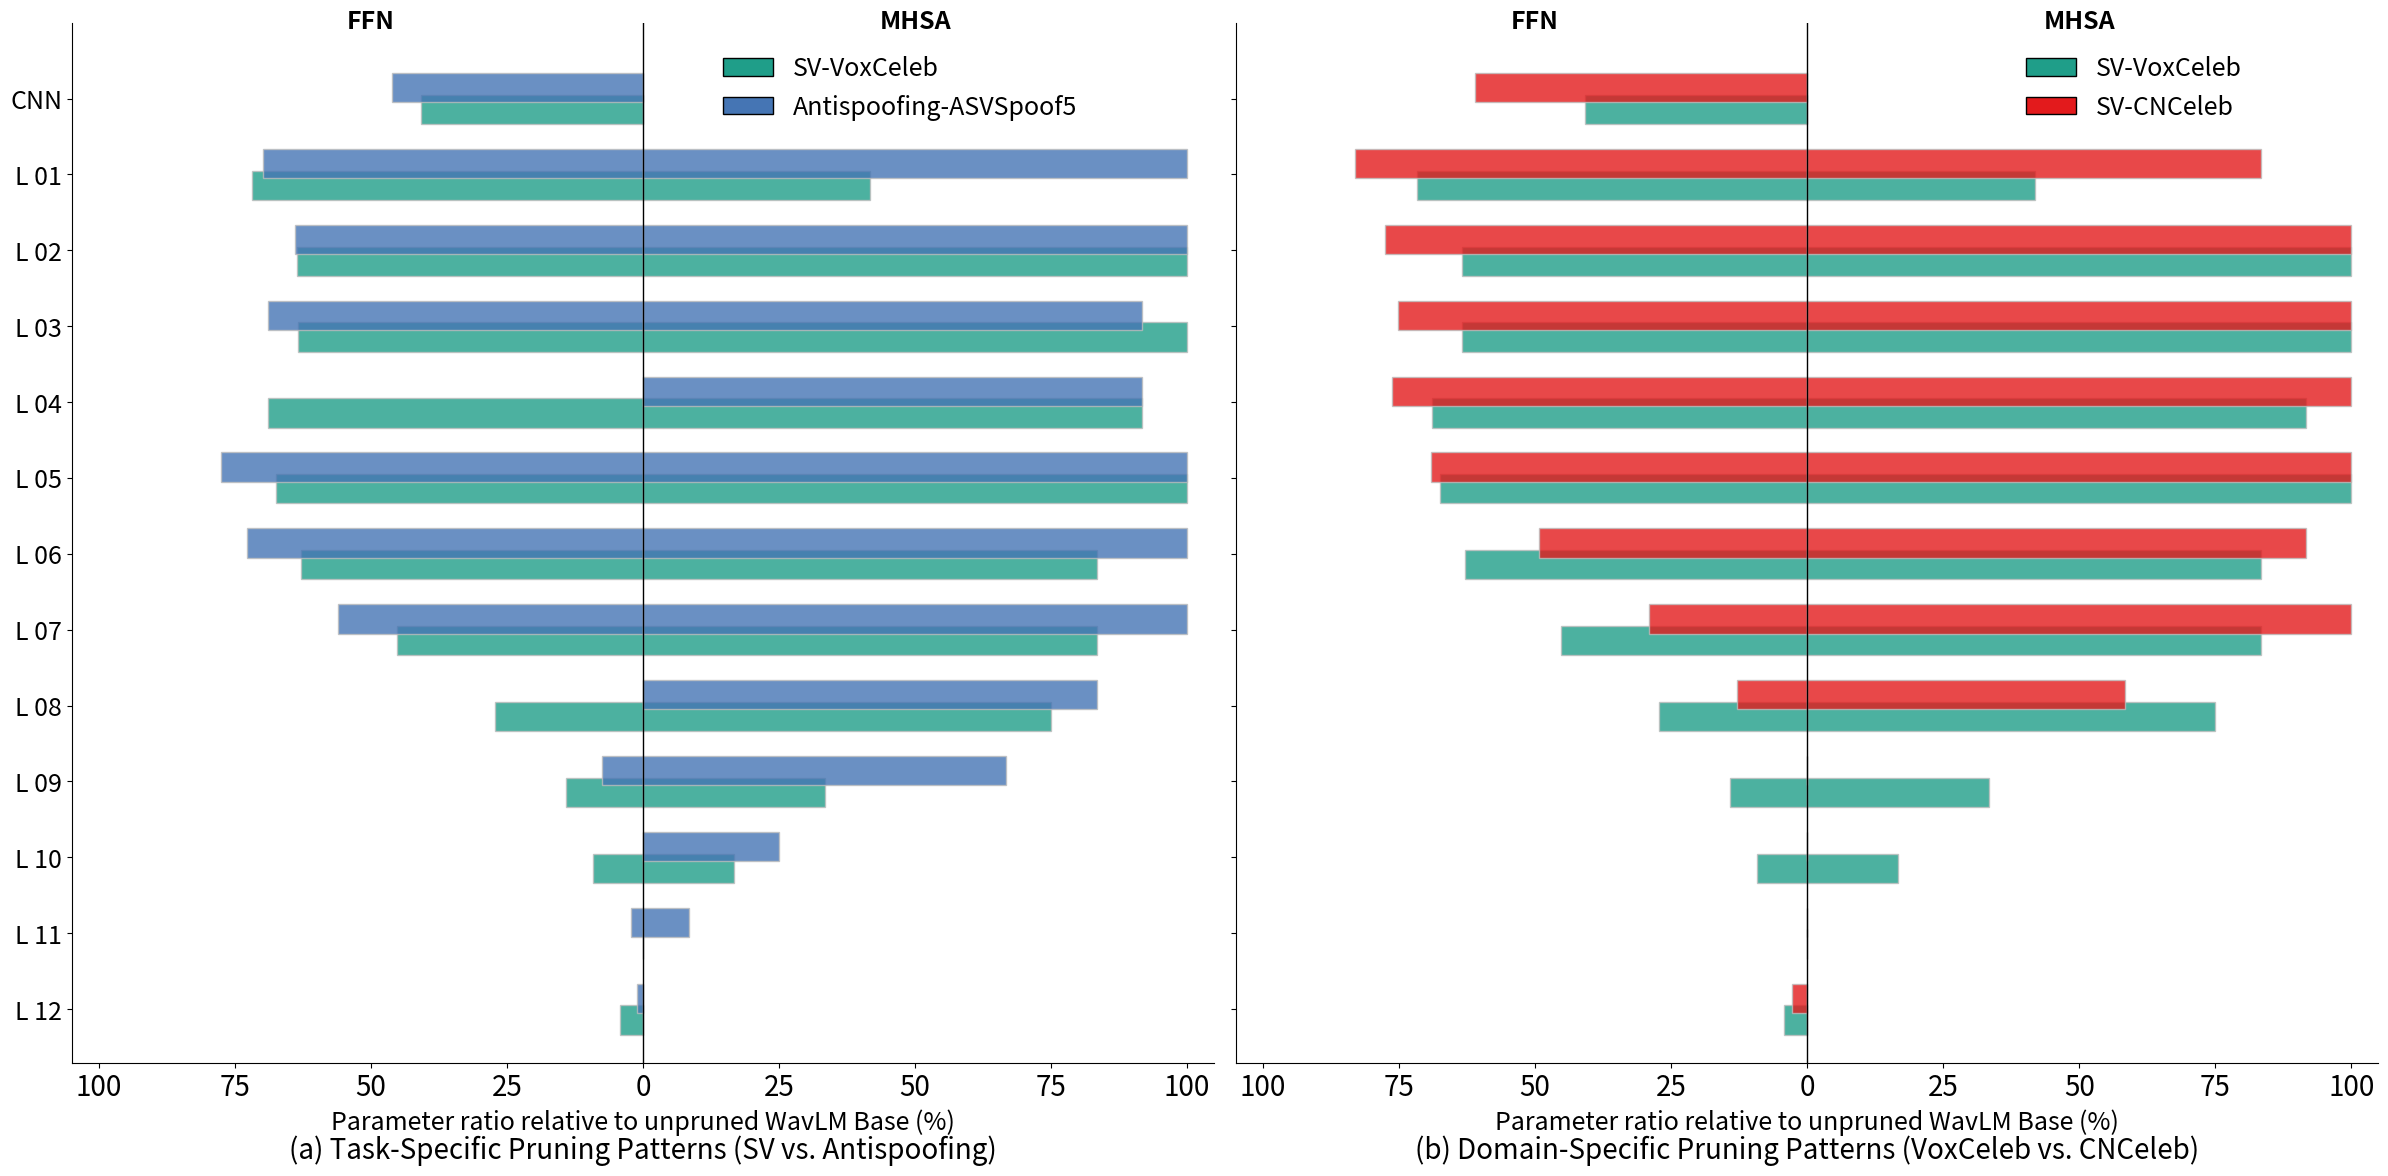

Source code (Python):
import numpy as np
import matplotlib.pyplot as plt
from matplotlib.patches import Patch

# --- Data Preparation ---
# Layer labels
layers = ['CNN'] + [f'L {i+1:02}' for i in range(12)]
layer_labels = layers[::-1]  # For pyramid style (bottom to top)

# All systems data
all_systems = {
    'SV-CNCeleb': {
        'ffn': np.array([ 2560224, 3923192, 3663439, 3552775, 3600422, 3260745, 2329323, 1370235, 604809, 0, 0, 0, 128339 ]),
        'sa':  np.array([0, 1973140, 2362900, 2362900, 2362900, 2362900, 2166100, 2362900, 1378900, 0, 0, 0, 0]),
        'fe':  2560224,
        'color': '#e31a1c' # Red
    },
    'SV-VoxCeleb': {
        'ffn': np.array([1712952, 3389853, 2999455, 2996381, 3259208,3188506, 2965641, 2137198, 1285700,670900, 437276, 0, 203652]),
        'sa':  np.array([ 0, 989140, 2362900, 2362900, 2166100, 2362900, 1969300, 1969300, 1772500, 788500, 394900, 0, 0]),
        'fe':  1712952,
        'color': '#1f9e89' # Green
    },
    'Antispoofing-ASVSpoof5': {
        'ffn': np.array([1939113, 3297633, 3017899, 3251523, 0, 3664976, 3439037, 2650556, 0, 358889, 0, 103747, 54563]),
        'sa':  np.array([0, 2366740, 2362900, 2166100, 2166100, 2362900, 2362900, 2362900, 1969300, 1575700, 591700, 198100, 0]),
        'fe':  1939113,
        'color': '#4575b4' # Blue
    },
    'ASD-SpoofCeleb': {
        'ffn': np.array([0, 3067083, 2836533, 3188506, 0, 3651143, 3457481, 2610594, 1082816, 217485, 0, 97599, 45341]),
        'sa':  np.array([0, 2366740, 2166100, 2362900, 0, 2362900, 2362900, 2362900, 2362900, 1772500, 788500, 394900, 0]),
        'fe':  1875942,
        'color': '#fee08b' # Yellow
    }
}

# Unpruned WavLM Base model reference
feature_extractor_B = 4200448
self_attention_B = np.array([0, 2366740, 2362900, 2362900, 2362900, 2362900, 2362900, 2362900, 2362900, 2362900, 2362900, 2362900, 2362900])
feed_forward_B = np.array([4200448, 4722432, 4722432, 4722432, 4722432, 4722432, 4722432, 4722432, 4722432, 4722432, 4722432, 4722432, 4722432])

# --- Plotting Function ---
def plot_pyramid(ax, systems_to_plot):
    n_systems = len(systems_to_plot)
    n_layers = len(layers)
    bar_width = 2.7
    group_gap = 1.5
    gray = "#bdbdbd"

    y_pos = []
    for i in range(n_layers):
        start = i * (n_systems + group_gap)
        y_pos.append([start + j for j in range(n_systems)])

    all_y_pos = [item for sublist in y_pos for item in sublist]
    max_y = all_y_pos[-1] + 1

    for sys_idx, sys_name in enumerate(systems_to_plot):
        sys = all_systems[sys_name]
        ffn_percent = []
        sa_percent = []
        fe_percent = sys['fe'] / feature_extractor_B * 100 if feature_extractor_B > 0 else 0
        ffn_percent.append(fe_percent)
        sa_percent.append(0)
        for i in range(1, n_layers):
            ffn_p = sys['ffn'][i] / feed_forward_B[i] * 100 if feed_forward_B[i] > 0 else 0
            sa_p = sys['sa'][i] / self_attention_B[i] * 100 if self_attention_B[i] > 0 else 0
            ffn_percent.append(ffn_p)
            sa_percent.append(sa_p)

        ffn_percent = np.array(ffn_percent[::-1])
        sa_percent = np.array(sa_percent[::-1])

        for layer_idx in range(n_layers):
            ypos = y_pos[layer_idx][sys_idx]
            ax.barh(ypos, -ffn_percent[layer_idx], height=bar_width/n_systems, color=sys['color'], edgecolor=gray, alpha=0.8)
            ax.barh(ypos, sa_percent[layer_idx], height=bar_width/n_systems, color=sys['color'], edgecolor=gray, alpha=0.8)
    
    yticks = [np.mean(y_pos[i]) for i in range(len(y_pos))]
    ax.set_yticks(yticks)
    
    if ax.get_subplotspec().is_first_col():
        ax.set_yticklabels(layer_labels, fontsize=18) # Increased font size
    
    xticks = np.arange(-100, 101, 25)
    xticklabels = [str(abs(x)) for x in xticks]
    ax.set_xticks(xticks)
    ax.set_xticklabels(xticklabels, fontsize=20) # Increased font size
    
    ax.set_xlim(-105, 105)
    ax.set_ylim(-2, max_y + 2)
    ax.axvline(0, color='black', linewidth=1)
    ax.spines['right'].set_visible(False)
    ax.spines['top'].set_visible(False)
    
    # --- ADD LEGEND INSIDE SUBPLOT ---
    legend_handles = []
    for sys_name in systems_to_plot:
        sys = all_systems[sys_name]
        legend_handles.append(Patch(facecolor=sys['color'], label=sys_name, edgecolor='black', alpha=1))
    ax.legend(handles=legend_handles, loc='upper right', fontsize=18, frameon=False, facecolor='white', framealpha=0.7, bbox_to_anchor=(0.90, 0.99))
    
    return max_y

# --- Create Figure with 1x2 Subplots ---
fig, (ax1, ax2) = plt.subplots(1, 2, figsize=(24, 12), sharey=True)
fig.subplots_adjust(wspace=0.05)

# --- Subplot (a) on the Left: Task-Specificity ---
systems_a = ['SV-VoxCeleb', 'Antispoofing-ASVSpoof5']
max_y_a = plot_pyramid(ax1, systems_a)
ax1.set_title('(a) Task-Specific Pruning Patterns (SV vs. Antispoofing)', y=-0.1, fontsize=20)
ax1.set_xlabel('Parameter ratio relative to unpruned WavLM Base (%)', fontsize=18)
ax1.text(-50, max_y_a + 1.5, "FFN", ha='center', va='bottom', fontsize=18, fontweight='bold')
ax1.text(50, max_y_a + 1.5, "MHSA", ha='center', va='bottom', fontsize=18, fontweight='bold')


# --- Subplot (b) on the Right: Domain-Specificity ---
systems_b = ['SV-VoxCeleb', 'SV-CNCeleb']
max_y_b = plot_pyramid(ax2, systems_b)
ax2.set_title('(b) Domain-Specific Pruning Patterns (VoxCeleb vs. CNCeleb)', y=-0.1, fontsize=20)
ax2.set_xlabel('Parameter ratio relative to unpruned WavLM Base (%)', fontsize=18)
ax2.text(-50, max_y_b + 1.5, "FFN", ha='center', va='bottom', fontsize=18, fontweight='bold')
ax2.text(50, max_y_b + 1.5, "MHSA", ha='center', va='bottom', fontsize=18, fontweight='bold')

plt.tight_layout(rect=[0, 0, 1, 0.98])
plt.savefig("./layerwise_pyramid_subplots_internal_legend.png", dpi=300, bbox_inches='tight')
plt.show()
